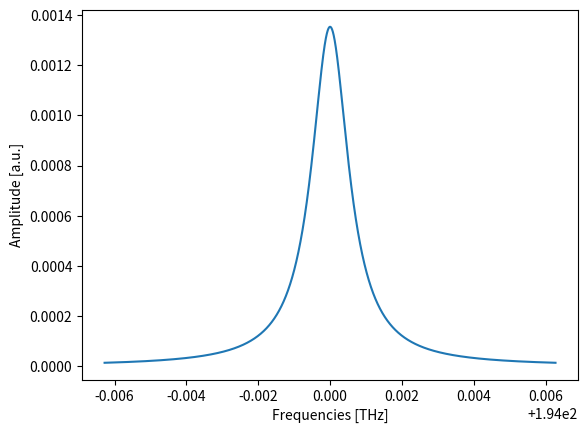

This figure's Python source:
"""
Implementation of LightSource
"""

from typing import Literal
from dataclasses import dataclass

import numpy as np

from scipy import constants, stats
from matplotlib import pyplot as plt


@dataclass
class LightSource:
    """
    LightSource object with optical and numerical parameters.

    Parameters:
        center_frequency: Center frequency in Hz of the light emitted by the source.
        linewidth: FWHM of the light source in Hz, defining the spectral width.
        power: Power of the light source in W.
        step_size: Frequency step size in Hz
        bandwidth: Difference between biggest and smallest frequency in Hz
        shape: Lineshape of the source
    """

    frequency: float
    frequency_linewidth: float
    power: float
    frequency_step: float
    bandwidth: float
    shape: Literal["gaussian", "lorentzian"]

    @property
    def frequencies(self) -> np.ndarray:
        """
        Array of frequencies centered around the center frequency,
        spaced by a given step size, over span of given bandwidth.
        """
        start, stop = -self.bandwidth / 2, self.bandwidth / 2
        return np.arange(start, stop, self.frequency_step) + self.frequency

    @property
    def wavelength(self) -> np.ndarray:
        """
        Center wavelength of the light emitted by the source in m
        """
        return constants.c / self.frequency

    @property
    def wavelength_linewidth(self) -> np.ndarray:
        """
        Linewidth of the source
        """
        upper_wavelength = constants.c / (self.frequency - self.frequency_linewidth / 2)
        lower_wavelength = constants.c / (self.frequency + self.frequency_linewidth / 2)
        return upper_wavelength - lower_wavelength

    @property
    def wavelengths(self) -> np.ndarray:
        """
        Array of wavelengths centered around the center wavelength,
        spaced by a given step size, over span of given bandwidth.
        """
        return constants.c / self.frequencies

    @property
    def angular_wavenumber(self) -> np.ndarray:
        """
        Center angular wavenumber of the light emitted by the source in rad m^-1
        """
        return 2 * np.pi / self.wavelength

    @property
    def angular_wavenumbers(self) -> np.ndarray:
        """
        Array of angular wavenumbers centered around the center angular wavenumber,
        spaced by a given step size, over span of given bandwidth.
        """
        return 2 * np.pi / self.wavelengths

    @property
    def normalized_lineshape(self) -> np.ndarray:
        """
        Normalized lineshape of light source, same shape as frequencies
        """
        if self.shape == "gaussian":
            distribution = stats.norm.pdf(
                self.frequencies, self.frequency, self.frequency_linewidth / 2.335
            )

            return distribution / distribution.sum()

        elif self.shape == "lorentzian":
            distribution = stats.cauchy.pdf(
                self.frequencies, self.frequency, self.frequency_linewidth / 2
            )

            return distribution / distribution.sum()

        else:
            raise NotImplementedError

    def get_coherence_length(self, refractive_index: float = 1) -> float:
        """
        Compute the coherence length of the light source in a material of given
        refractive index.

        Parameters:
            refractive_index: Refractive index of propagating media

        Returns:
            Coherence length in meters
        """
        return self.wavelength**2 / (refractive_index * self.wavelength_linewidth)

    def get_electric_field_amplitude(
        self, area: float, refractive_index: float = 1
    ) -> float:
        """
        Compute the amplitude of the electric field in a given medium.

        Parameters:
            area: Amplitude of electric field
            refractive_index: Refractive index of propagating media

        Returns:
            Amplitude of the electric field
        """
        intensity = self.power / area
        return np.sqrt(
            2 * intensity / (constants.c * constants.epsilon_0 * refractive_index)
        )


if __name__ == "__main__":
    central_frequency = 194e12  # 194 THz
    central_wavelength = constants.c / central_frequency
    wavelength_linewidth = 10e-12  # 10 pm
    frequency_linewidth = constants.c / (
        central_wavelength - wavelength_linewidth / 2
    ) - constants.c / (central_wavelength + wavelength_linewidth / 2)

    light_source = LightSource(
        frequency=central_frequency,
        frequency_linewidth=frequency_linewidth,
        power=1e-3,  # 1 mW = 0 dBm
        frequency_step=2.5e6,  # 2.5 MHz
        bandwidth=10 * frequency_linewidth,
        shape="lorentzian",
    )

    plt.plot(light_source.frequencies / 1e12, light_source.normalized_lineshape)
    plt.xlabel("Frequencies [THz]")
    plt.ylabel("Amplitude [a.u.]")
    plt.show()
